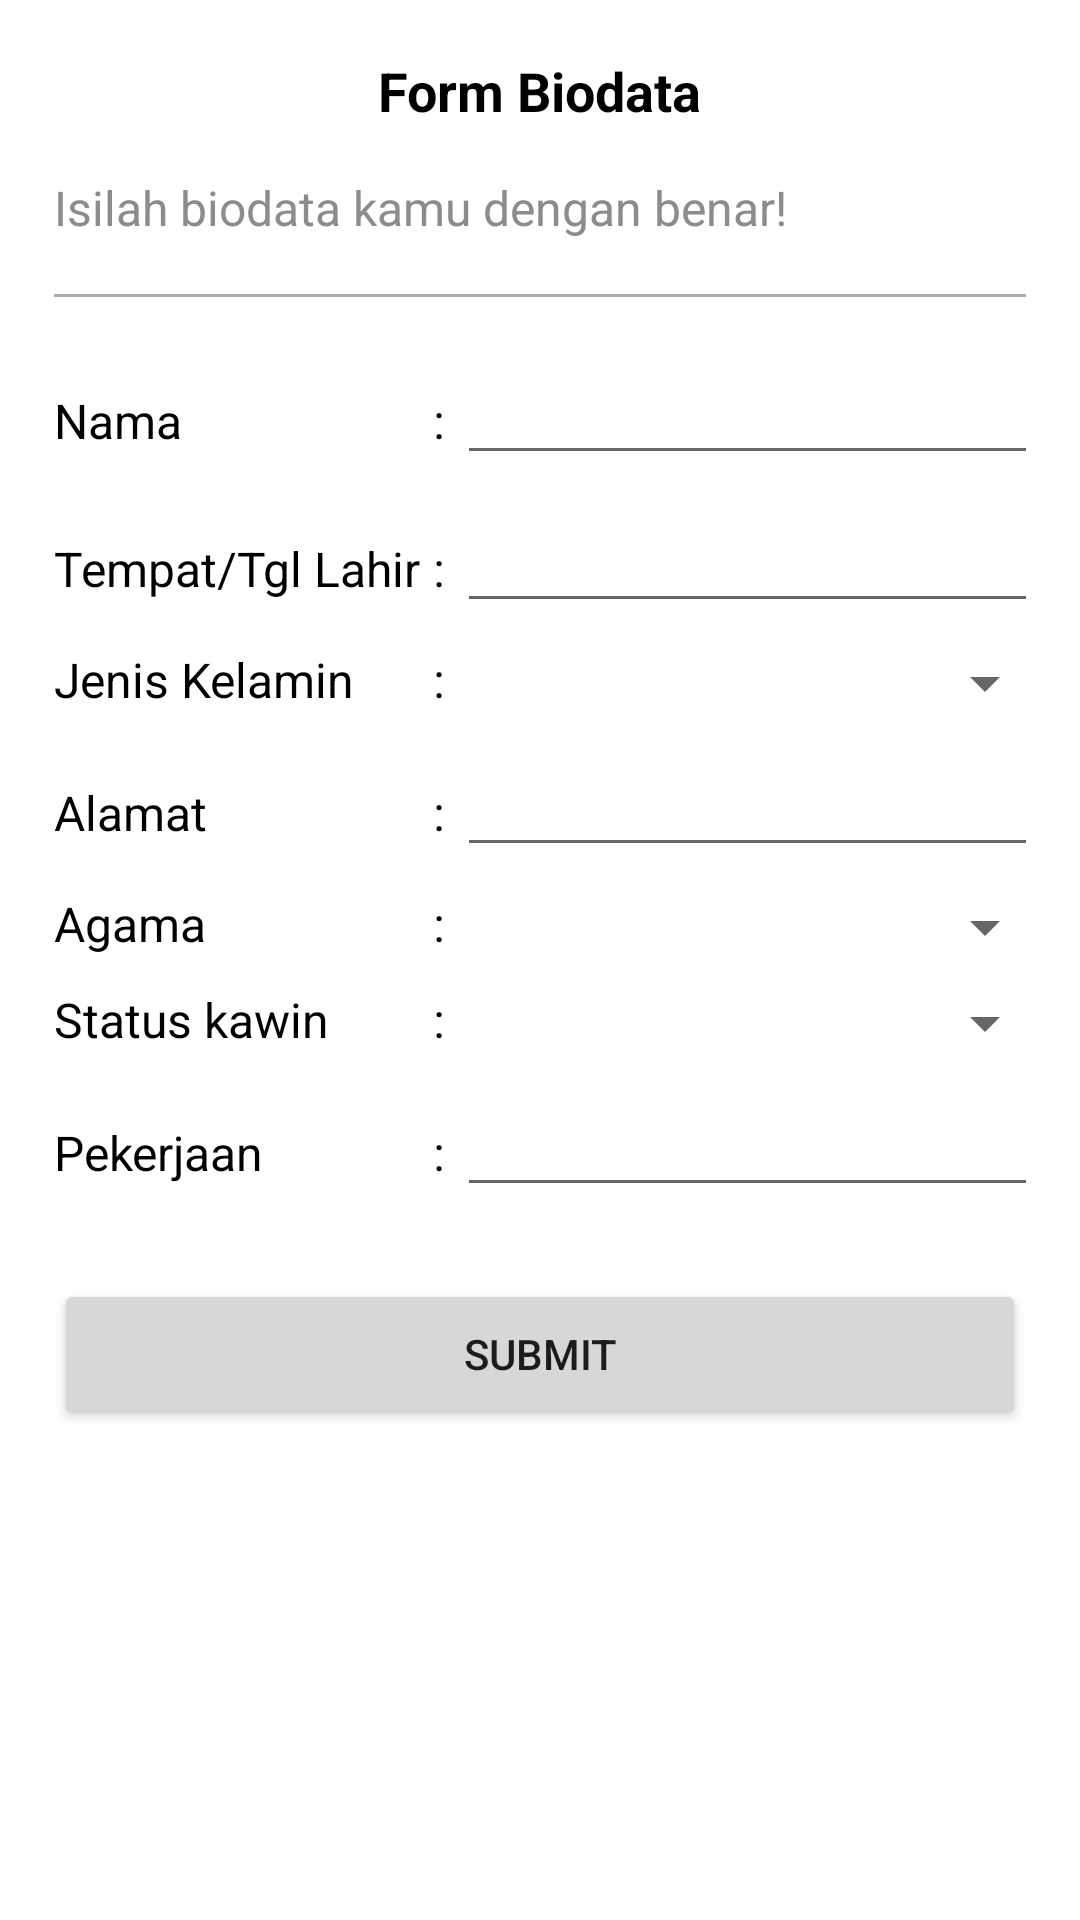

Produce the Android XML layout that renders to this screen, including the resource entries it uses.
<!-- AndroidManifest.xml: application theme Theme.FormBiodata -->
<!-- res/layout/activity_main.xml -->
<?xml version="1.0" encoding="utf-8"?>
<ScrollView xmlns:android="http://schemas.android.com/apk/res/android"
    xmlns:app="http://schemas.android.com/apk/res-auto"
    xmlns:tools="http://schemas.android.com/tools"
    android:layout_width="match_parent"
    android:layout_height="match_parent"
    tools:context=".MainActivity">

    <RelativeLayout
        android:layout_width="match_parent"
        android:layout_height="match_parent"
        android:padding="18dp" >

        <LinearLayout
            android:id="@+id/layout_atas"
            android:layout_width="wrap_content"
            android:layout_height="wrap_content"
            android:orientation="vertical">

            <TextView
                style="@style/FontA.Big.Bold"
                android:layout_width="wrap_content"
                android:layout_height="wrap_content"
                android:layout_gravity="center_horizontal"
                android:text="Form Biodata" />

            <TextView
                style="@style/FontB"
                android:layout_width="match_parent"
                android:layout_height="wrap_content"
                android:layout_marginTop="16dp"
                android:text="Isilah biodata kamu dengan benar!" />

            <View
                android:layout_width="wrap_content"
                android:layout_height="1dp"
                android:layout_marginTop="18dp"
                android:layout_marginBottom="18dp"
                android:background="@android:color/darker_gray" />

        </LinearLayout>

        <TableLayout
            android:id="@+id/layout_form"
            android:layout_width="match_parent"
            android:layout_height="wrap_content"
            android:layout_below="@id/layout_atas">

            <TableRow
                android:layout_width="match_parent"
                android:layout_height="wrap_content"
                android:layout_marginBottom="8dp">

                <TextView
                    style="@style/FontA"
                    android:text="Nama" />

                <TextView
                    style="@style/FontA"
                    android:text=" : " />

                <EditText
                    android:id="@+id/nama"
                    android:maxWidth="100dp" />

            </TableRow>

            <TableRow
                android:layout_width="match_parent"
                android:layout_height="wrap_content"
                android:layout_marginBottom="8dp">

                <TextView
                    style="@style/FontA"
                    android:text="Tempat/Tgl Lahir" />

                <TextView
                    style="@style/FontA"
                    android:text=" : " />

                <EditText
                    android:id="@+id/ttl"
                    android:maxWidth="100dp" />

            </TableRow>

            <TableRow
                android:layout_width="match_parent"
                android:layout_height="wrap_content"
                android:layout_marginBottom="8dp">

                <TextView
                    style="@style/FontA"
                    android:text="Jenis Kelamin" />

                <TextView
                    style="@style/FontA"
                    android:text=" : " />

                <Spinner
                    android:id="@+id/jenkel"
                    android:maxWidth="200dp" />

            </TableRow>

            <TableRow
                android:layout_width="match_parent"
                android:layout_height="wrap_content"
                android:layout_marginBottom="8dp">

                <TextView
                    style="@style/FontA"
                    android:text="Alamat" />

                <TextView
                    style="@style/FontA"
                    android:text=" : " />

                <EditText
                    android:id="@+id/alamat"
                    android:maxWidth="100dp" />

            </TableRow>

            <TableRow
                android:layout_width="match_parent"
                android:layout_height="wrap_content"
                android:layout_marginBottom="8dp">

                <TextView
                    style="@style/FontA"
                    android:text="Agama" />

                <TextView
                    style="@style/FontA"
                    android:text=" : " />

                <Spinner
                    android:id="@+id/agama"
                    android:minWidth="200dp" />

            </TableRow>

            <TableRow
                android:layout_width="match_parent"
                android:layout_height="wrap_content"
                android:layout_marginBottom="8dp">

                <TextView
                    style="@style/FontA"
                    android:text="Status kawin" />

                <TextView
                    style="@style/FontA"
                    android:text=" : " />

                <Spinner
                    android:id="@+id/statuskawin"
                    android:minWidth="200dp" />

            </TableRow>

            <TableRow
                android:layout_width="match_parent"
                android:layout_height="wrap_content"
                android:layout_marginBottom="8dp">

                <TextView
                    style="@style/FontA"
                    android:text="Pekerjaan" />

                <TextView
                    style="@style/FontA"
                    android:text=" : " />

                <EditText
                    android:id="@+id/pekerjaan"
                    android:maxWidth="100dp" />

            </TableRow>

        </TableLayout>

        <LinearLayout
            android:layout_width="match_parent"
            android:layout_height="match_parent"
            android:layout_marginTop="16dp"
            android:layout_below="@id/layout_form">

            <Button
                android:id="@+id/submit"
                android:layout_width="match_parent"
                android:layout_height="50dp"
                android:text="Submit" />

        </LinearLayout>

    </RelativeLayout>

</ScrollView>
<!-- resources referenced by this layout -->
<resources>
  <style name="FontA">
          <item name="android:textColor">@color/black</item>
          <item name="android:textSize">16dp</item>
      </style>
  <style name="FontA.Big.Bold">
          <item name="android:textStyle">bold</item>
      </style>
  <style name="FontB">
          <item name="android:textSize">16dp</item>
          <item name="android:textColor">#8c8c8c</item>
      </style>
  <style name="Theme.FormBiodata" parent="Theme.MaterialComponents.DayNight.DarkActionBar">
          
          <item name="colorPrimary">@color/purple_500</item>
          <item name="colorPrimaryVariant">@color/purple_700</item>
          <item name="colorOnPrimary">@color/white</item>
          
          <item name="android:statusBarColor" tools:targetApi="l">?attr/colorPrimaryVariant</item>
          
      </style>
  <!-- not gathered from this repository: default colours our renderer supplied (Android Studio template values) -->
  <color name="purple_500">#FF6200EE</color>
  <color name="purple_700">#FF3700B3</color>
  <color name="black">#FF000000</color>
  <color name="white">#FFFFFFFF</color>
</resources>
